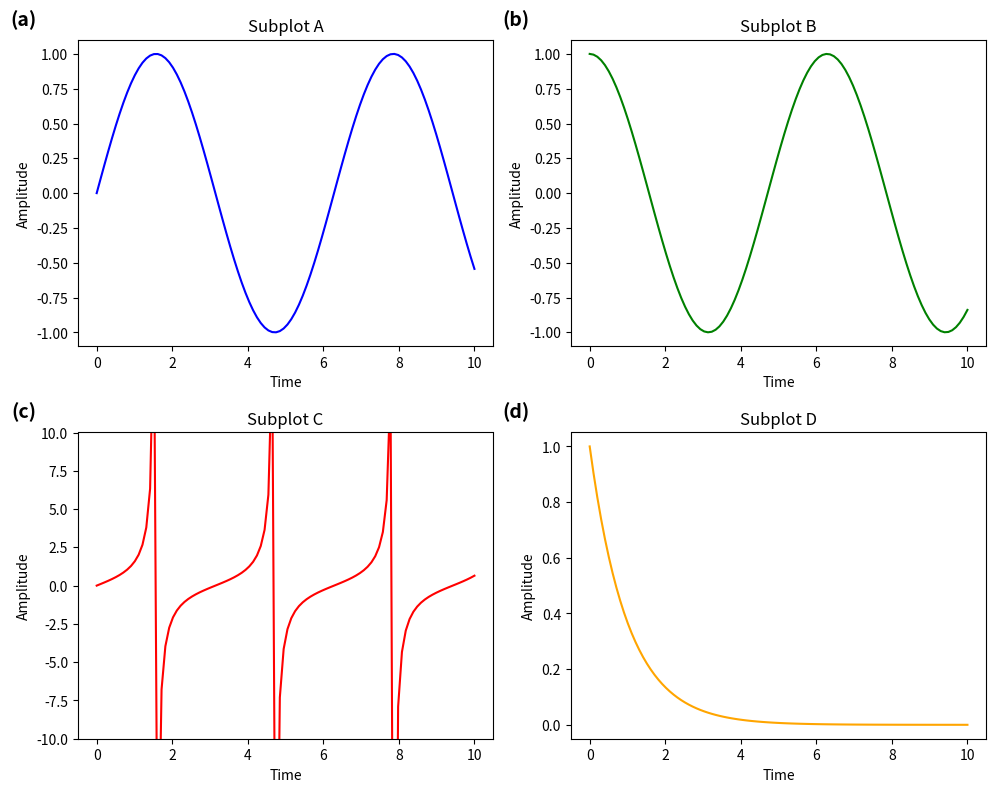

Source code (Python):
import matplotlib.pyplot as plt
import numpy as np

# 创建数据
x = np.linspace(0, 10, 100)
y1 = np.sin(x)
y2 = np.cos(x)
y3 = np.tan(x)
y4 = np.exp(-x)

# 创建一个 2x2 的子图布局
fig, axs = plt.subplots(2, 2, figsize=(10, 8))  # 2 行 2 列

# 绘制子图
axs[0, 0].plot(x, y1, color='b')
axs[0, 0].set_title("Subplot A")
axs[0, 0].set_ylabel("Amplitude")
axs[0, 0].set_xlabel("Time")

axs[0, 1].plot(x, y2, color='g')
axs[0, 1].set_title("Subplot B")
axs[0, 1].set_ylabel("Amplitude")
axs[0, 1].set_xlabel("Time")

axs[1, 0].plot(x, y3, color='r')
axs[1, 0].set_title("Subplot C")
axs[1, 0].set_ylabel("Amplitude")
axs[1, 0].set_xlabel("Time")
axs[1, 0].set_ylim(-10, 10)  # 限制 tan 图形的 y 轴范围

axs[1, 1].plot(x, y4, color='orange')
axs[1, 1].set_title("Subplot D")
axs[1, 1].set_ylabel("Amplitude")
axs[1, 1].set_xlabel("Time")

# 添加子图标签
for i, ax in enumerate(axs.flat):
    ax.text(-0.1, 1.1, f"({chr(97 + i)})", transform=ax.transAxes, 
            fontsize=14, fontweight='bold', va='top', ha='right')

# 调整布局
plt.tight_layout()
plt.show()
